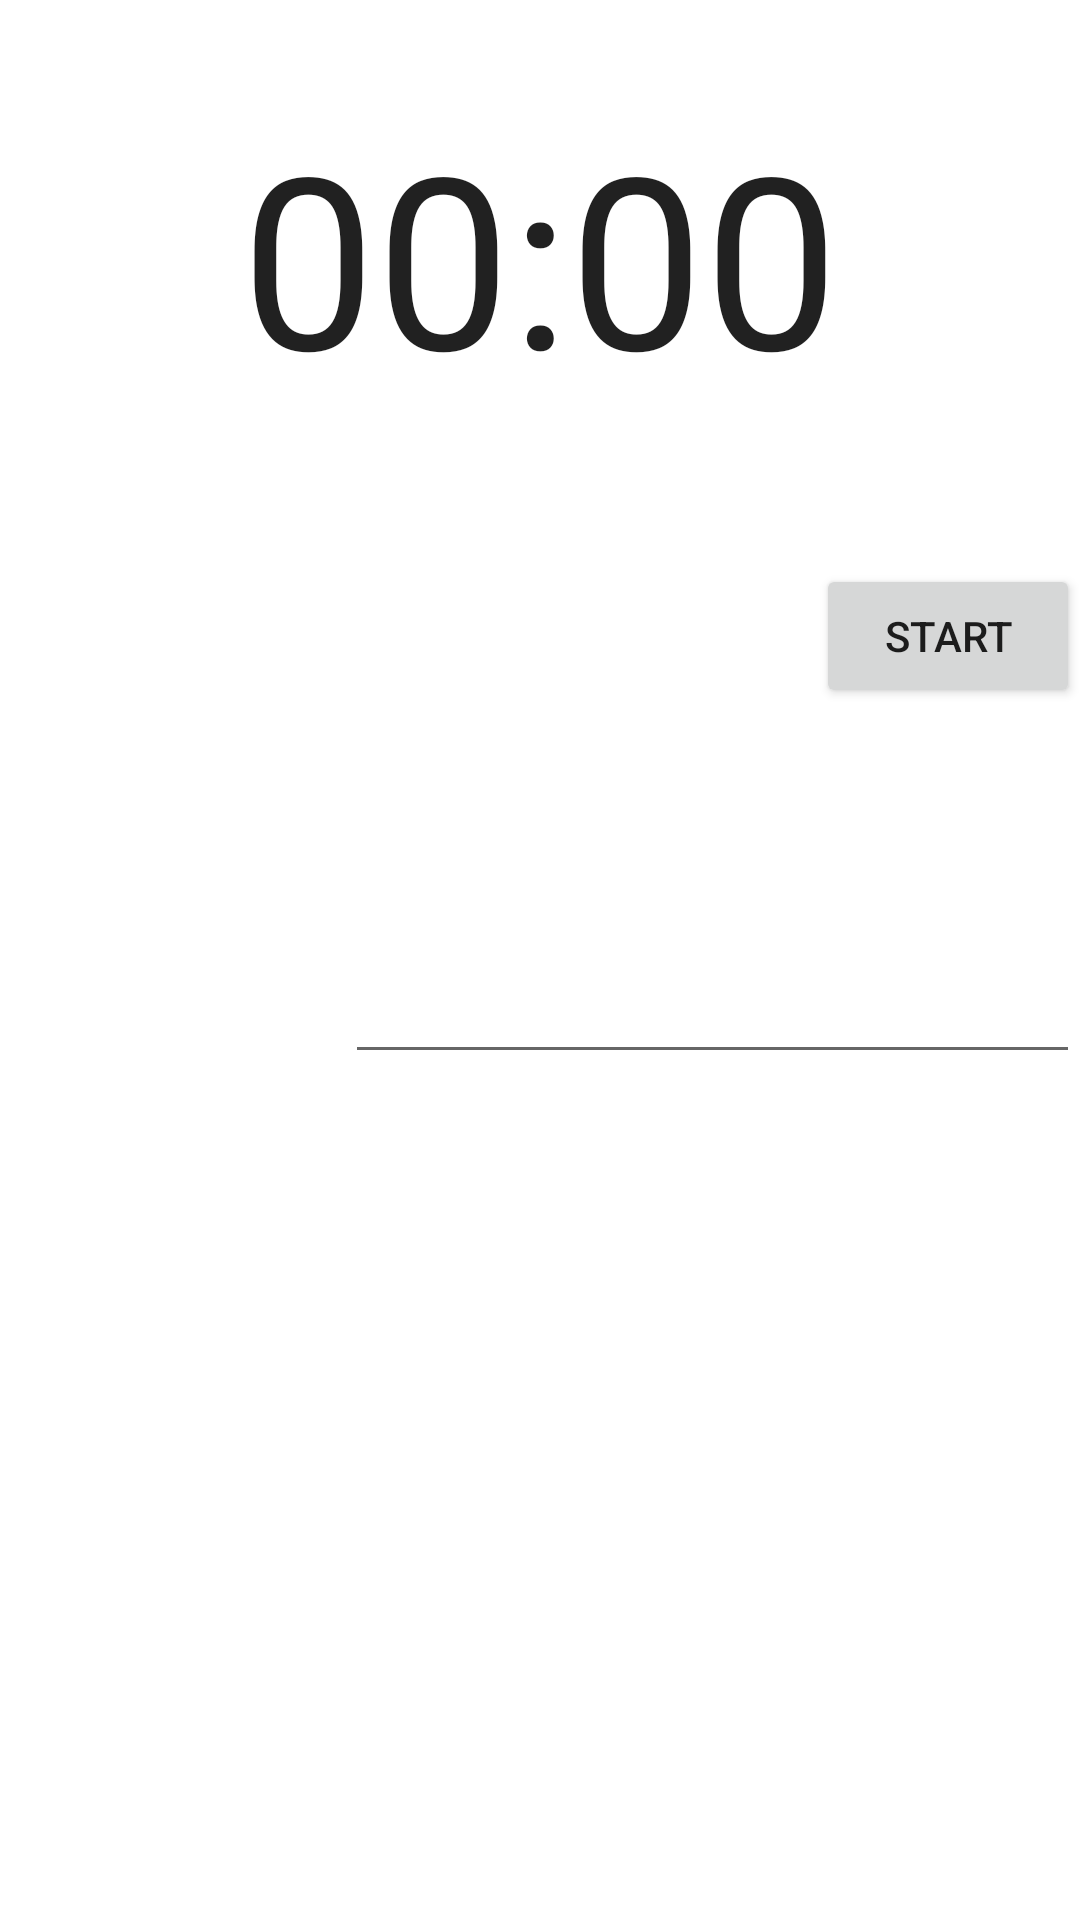

Android layout source for this screen:
<!-- AndroidManifest.xml: application theme Theme.Terapia -->
<!-- res/layout/fragment_processo.xml -->
<?xml version="1.0" encoding="utf-8"?>
<androidx.constraintlayout.widget.ConstraintLayout xmlns:android="http://schemas.android.com/apk/res/android"
    xmlns:app="http://schemas.android.com/apk/res-auto"
    xmlns:tools="http://schemas.android.com/tools"
    android:layout_width="match_parent"
    android:layout_height="match_parent"
    tools:context=".view.processo.ProcessoFragment">


    <Chronometer
        android:id="@+id/stopwatch"
        android:layout_width="wrap_content"
        android:layout_height="wrap_content"
        android:layout_centerHorizontal="true"
        android:layout_marginStart="8dp"
        android:layout_marginTop="32dp"
        android:layout_marginEnd="8dp"

        android:textAlignment="center"

        android:textSize="80sp"
        app:layout_constraintEnd_toEndOf="parent"
        app:layout_constraintStart_toStartOf="parent"
        app:layout_constraintTop_toTopOf="parent" />

    <Button
        android:id="@+id/button_01"
        android:text="start"
        android:layout_width="wrap_content"
        android:layout_height="wrap_content"
        android:layout_marginTop="188dp"
        app:layout_constraintEnd_toEndOf="parent"
        app:layout_constraintTop_toTopOf="parent"
        />

    <EditText
        android:layout_width="245dp"
        android:layout_height="70dp"
        android:layout_marginTop="288dp"

        app:layout_constraintEnd_toEndOf="parent"
        app:layout_constraintTop_toTopOf="parent" />


</androidx.constraintlayout.widget.ConstraintLayout>
<!-- resources referenced by this layout -->
<resources>
  <style name="Theme.Terapia" parent="Theme.MaterialComponents.DayNight.DarkActionBar">
          
          <item name="colorPrimary">@color/purple_500</item>
          <item name="colorPrimaryVariant">@color/purple_700</item>
          <item name="colorOnPrimary">@color/white</item>
          
          <item name="colorSecondary">@color/teal_200</item>
          <item name="colorSecondaryVariant">@color/teal_700</item>
          <item name="colorOnSecondary">@color/black</item>
          
          <item name="android:statusBarColor" tools:targetApi="l">?attr/colorPrimaryVariant</item>
          
      </style>
  <!-- not gathered from this repository: default colours our renderer supplied (Android Studio template values) -->
  <color name="purple_500">#FF6200EE</color>
  <color name="purple_700">#FF3700B3</color>
  <color name="teal_200">#FF03DAC5</color>
  <color name="teal_700">#FF018786</color>
  <color name="black">#FF000000</color>
  <color name="white">#FFFFFFFF</color>
</resources>
